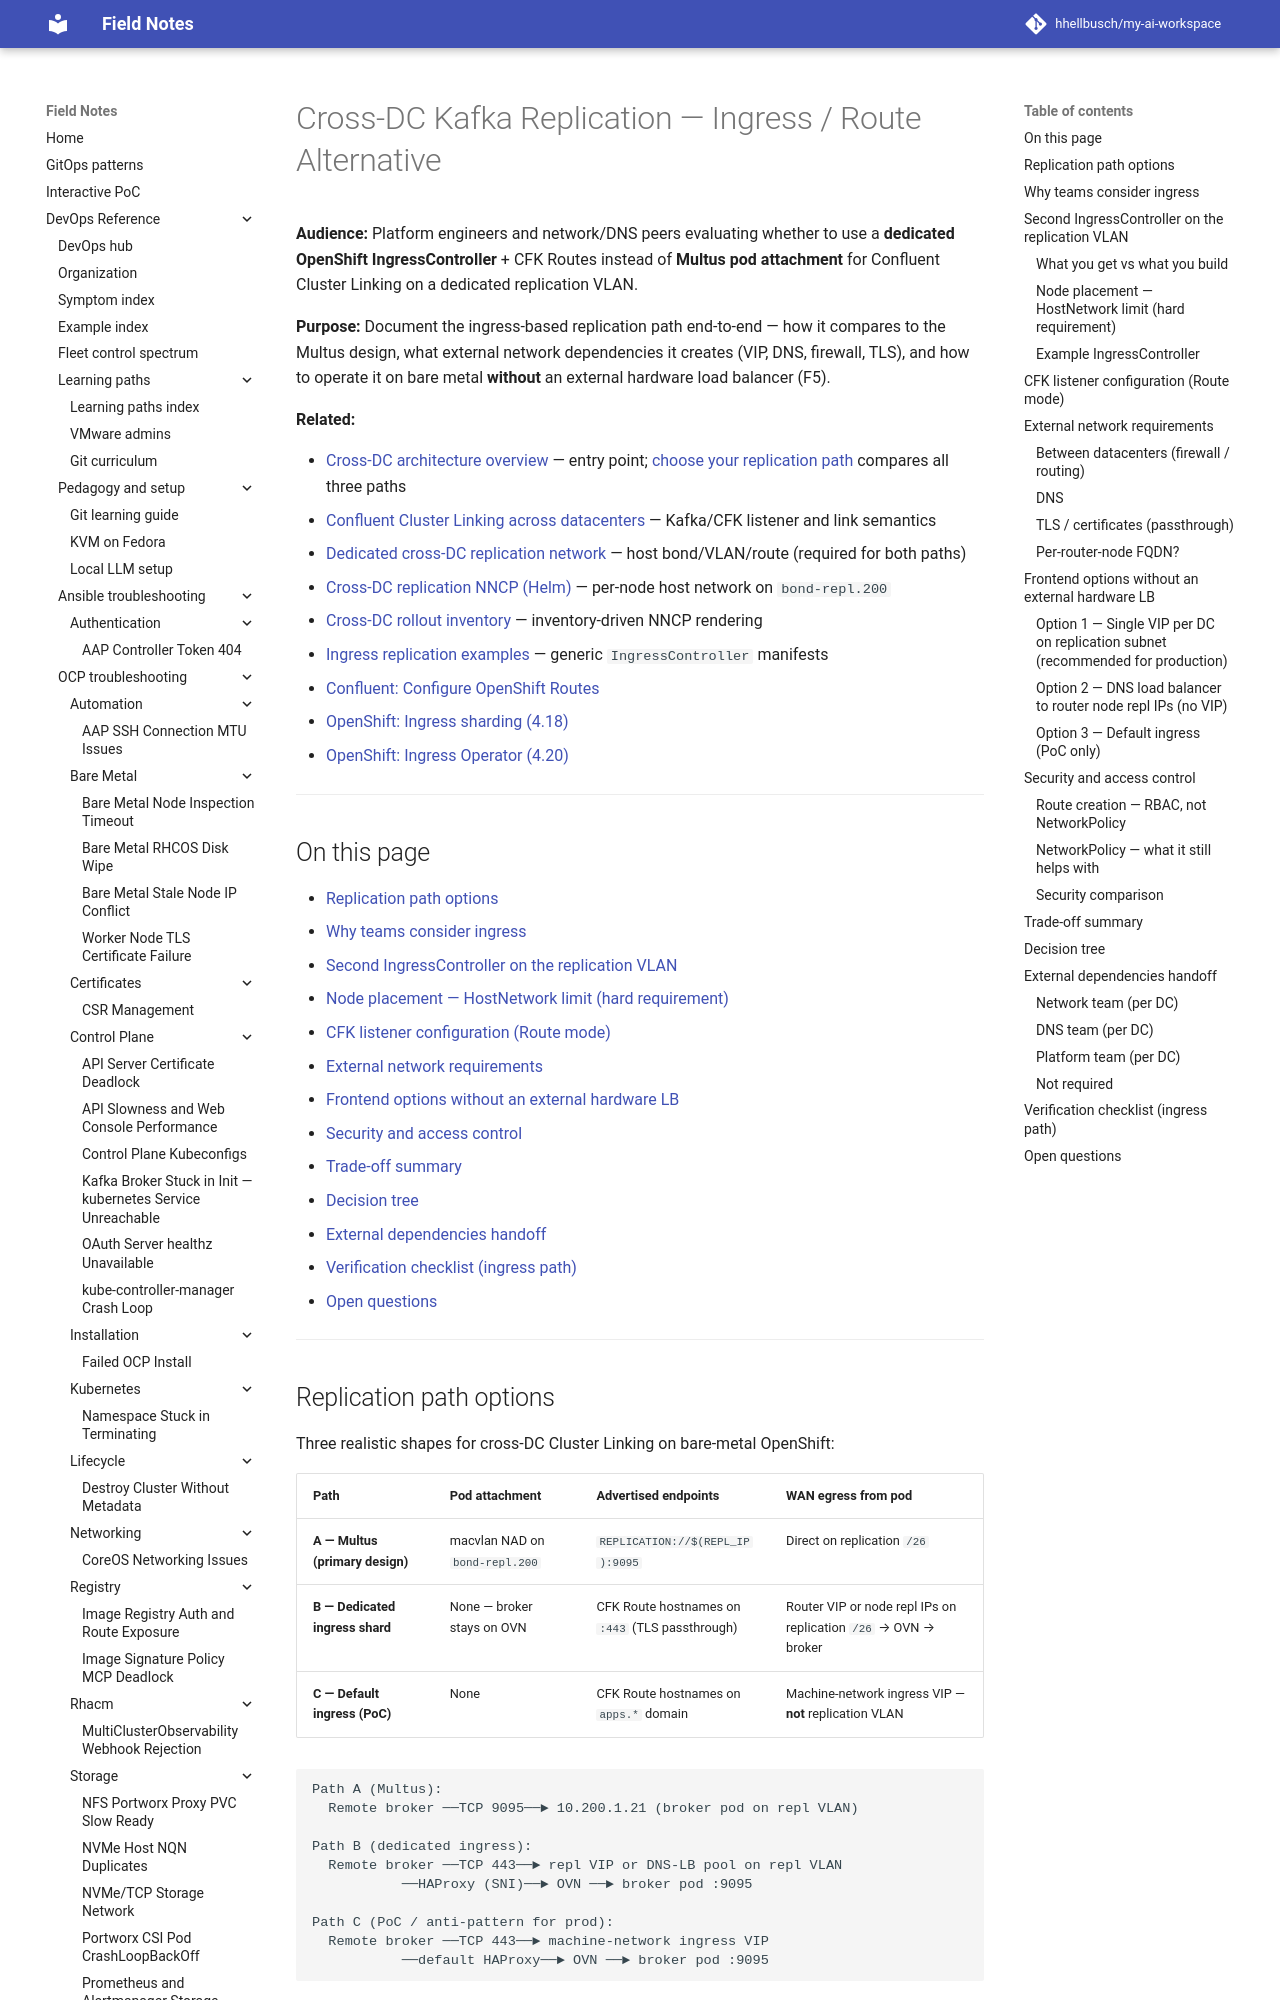

repository: hhellbusch/my-ai-workspace · page: devops/ocp/examples/messaging/kafka/cross-dc-ingress-alternative/index.html · generator: mkdocs

---
review:
  status: unreviewed
  notes: "Design alternative drafted from architecture review — ingress/Route path vs Multus direct attachment. CFK field names and IngressController API should be checked against installed versions before use. Not yet run against live clusters."
---

# Cross-DC Kafka Replication — Ingress / Route Alternative

**Audience:** Platform engineers and network/DNS peers evaluating whether to use a **dedicated OpenShift IngressController** + CFK Routes instead of **Multus pod attachment** for Confluent Cluster Linking on a dedicated replication VLAN.

**Purpose:** Document the ingress-based replication path end-to-end — how it compares to the Multus design, what external network dependencies it creates (VIP, DNS, firewall, TLS), and how to operate it on bare metal **without** an external hardware load balancer (F5).

**Related:**

- [Cross-DC architecture overview](cross-dc-architecture-overview.md) — entry point; [choose your replication path](cross-dc-architecture-overview.md#choose-your-replication-path) compares all three paths
- [Confluent Cluster Linking across datacenters](cross-dc-cluster-linking.md) — Kafka/CFK listener and link semantics
- [Dedicated cross-DC replication network](../../networking/cross-dc-replication.md) — host bond/VLAN/route (required for both paths)
- [Cross-DC replication NNCP (Helm)](cross-dc-nncp-helm/README.md) — per-node host network on `bond-repl.200`
- [Cross-DC rollout inventory](../../networking/cross-dc-rollout/README.md) — inventory-driven NNCP rendering
- [Ingress replication examples](examples/ingress-replication/README.md) — generic `IngressController` manifests
- [Confluent: Configure OpenShift Routes](https://docs.confluent.io/operator/current/co-routes.html)
- [OpenShift: Ingress sharding (4.18)](https://docs.redhat.com/en/documentation/openshift_container_platform/4.18/html/ingress_and_load_balancing/configuring-ingress-cluster-traffic#nw-ingress-sharding)
- [OpenShift: Ingress Operator (4.20)](https://docs.redhat.com/en/documentation/openshift_container_platform/4.20/html/networking_operators/configuring-ingress)

---

## On this page

- [Replication path options](#replication-path-options)
- [Why teams consider ingress](#why-teams-consider-ingress)
- [Second IngressController on the replication VLAN](#second-ingresscontroller-on-the-replication-vlan)
- [Node placement — HostNetwork limit (hard requirement)](#node-placement--hostnetwork-limit-hard-requirement)
- [CFK listener configuration (Route mode)](#cfk-listener-configuration-route-mode)
- [External network requirements](#external-network-requirements)
- [Frontend options without an external hardware LB](#frontend-options-without-an-external-hardware-lb)
- [Security and access control](#security-and-access-control)
- [Trade-off summary](#trade-off-summary)
- [Decision tree](#decision-tree)
- [External dependencies handoff](#external-dependencies-handoff)
- [Verification checklist (ingress path)](#verification-checklist-ingress-path)
- [Open questions](#open-questions)

---
